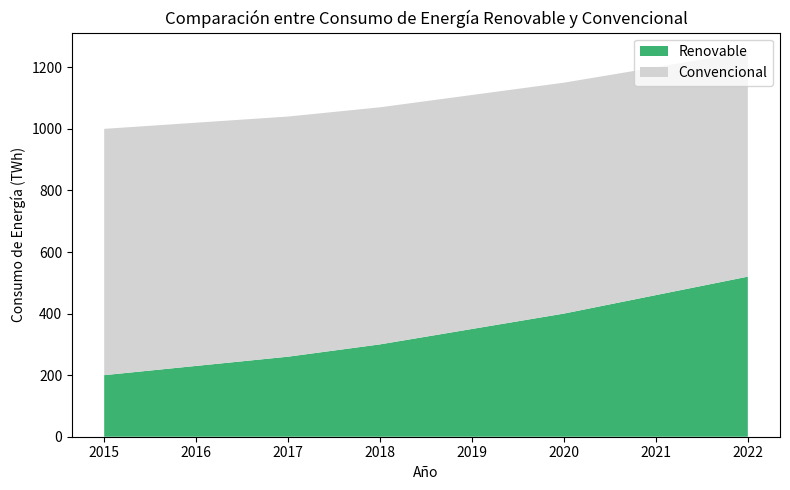

Source code (Python):
import matplotlib.pyplot as plt

anios = [2015, 2016, 2017, 2018, 2019, 2020, 2021, 2022]
renovable = [200, 230, 260, 300, 350, 400, 460, 520]
convencional = [800, 790, 780, 770, 760, 750, 740, 730]

plt.figure(figsize=(8,5))
plt.stackplot(anios, renovable, convencional, labels=['Renovable', 'Convencional'], colors=['mediumseagreen', 'lightgray'])
plt.title("Comparación entre Consumo de Energía Renovable y Convencional")
plt.xlabel("Año")
plt.ylabel("Consumo de Energía (TWh)")
plt.legend(loc='upper right')
plt.tight_layout()
plt.show()